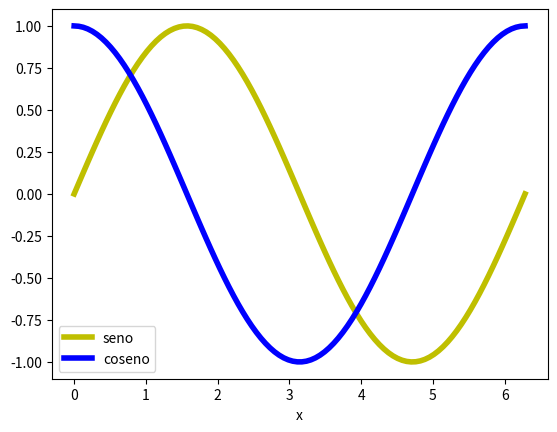

Python code for this plot:
import numpy as np
import pandas as pd
import matplotlib.pyplot as plt

x = np.linspace(0, 2 * np.pi, 100)
df = pd.DataFrame({'x': x, 'seno': np.sin(x), 'coseno': np.cos(x)})

df.plot(x='x', y=['seno', 'coseno'], color=['y', 'b'], linewidth=4)
plt.show()
